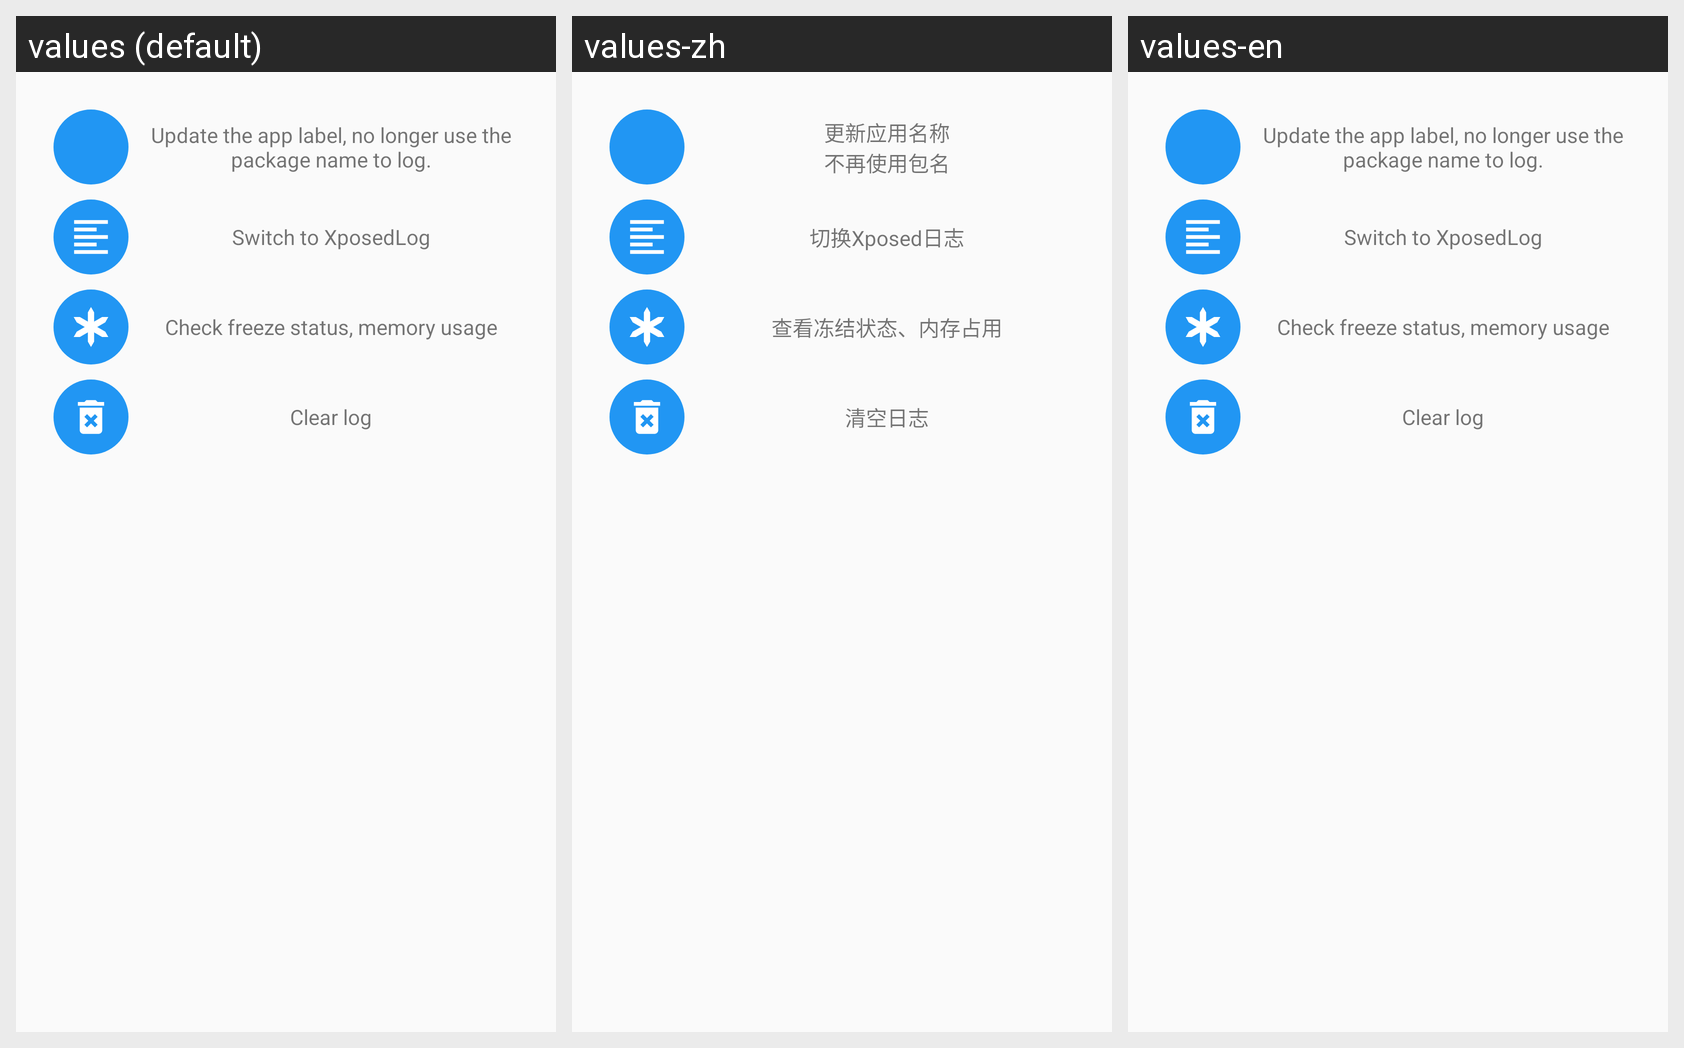

This grid shows one Android layout under several languages. Give, for every string resource on the screen, its name, the default text and each shown locale's text.
Android screen res/layout/help_dialog_logcat.xml rendered under 3 locales, left to right: values (default), values-zh, values-en. Device: Nexus 5 (rendered at 1080×1920; each locale shown at half size, 540×960, under a caption strip naming it); theme Theme.freezeit.
Strings drawn on this screen, with the default value and each locale's value (text and hints the layout hard-codes, and strings that could not be matched under every locale, appear in the picture but are not listed):

help_logcat_update
  values: Update the app label, no longer use the package name to log.
  values-zh: 更新应用名称
      不再使用包名
  values-en: Update the app label, no longer use the package name to log.

switch_xposed_log
  values: Switch to XposedLog
  values-zh: 切换Xposed日志
  values-en: Switch to XposedLog  [not translated; the default value is used]

help_logcat_check
  values: Check freeze status, memory usage
  values-zh: 查看冻结状态、内存占用
  values-en: Check freeze status, memory usage

help_logcat_clear
  values: Clear log
  values-zh: 清空日志
  values-en: Clear log
